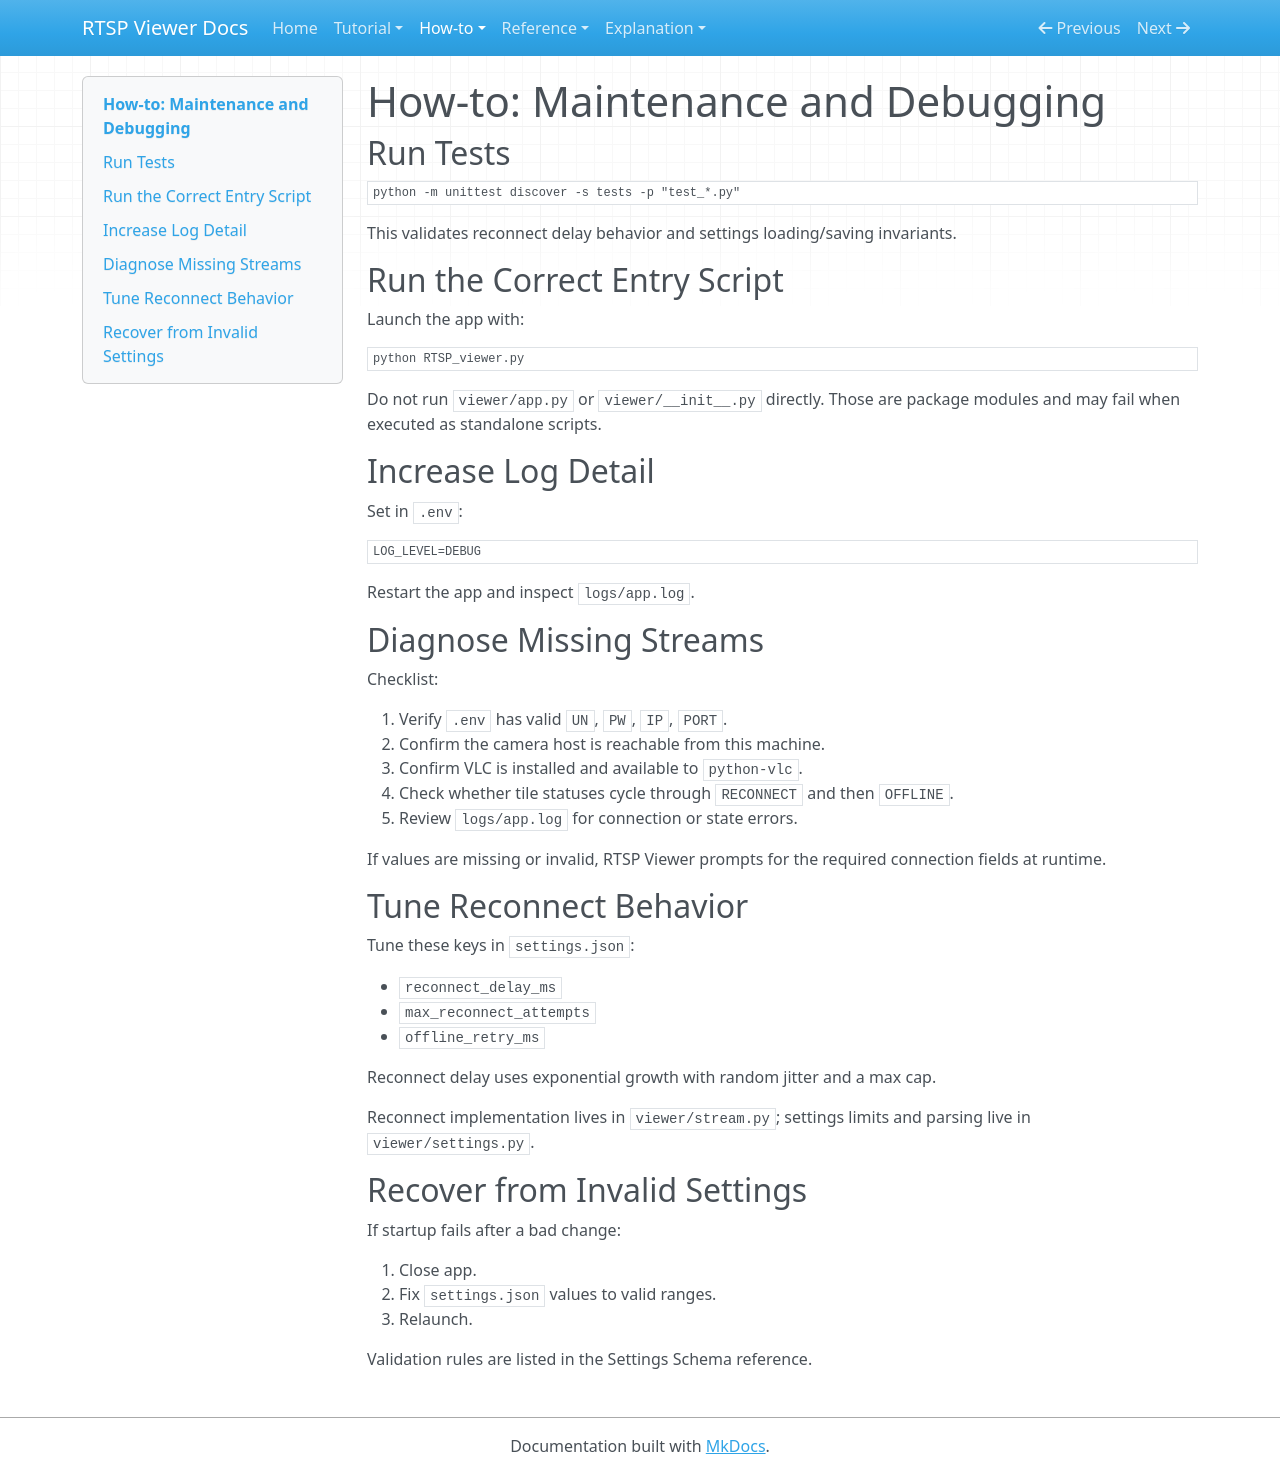

repository: Valentin-Ha/cam-multiviewer · page: how-to/maintenance-and-debugging/index.html · generator: mkdocs

# How-to: Maintenance and Debugging

## Run Tests

```powershell
python -m unittest discover -s tests -p "test_*.py"
```

This validates reconnect delay behavior and settings loading/saving invariants.

## Run the Correct Entry Script

Launch the app with:

```powershell
python RTSP_viewer.py
```

Do not run `viewer/app.py` or `viewer/__init__.py` directly. Those are package modules and may fail when executed as standalone scripts.

## Increase Log Detail

Set in `.env`:

```dotenv
LOG_LEVEL=DEBUG
```

Restart the app and inspect `logs/app.log`.

## Diagnose Missing Streams

Checklist:

1. Verify `.env` has valid `UN`, `PW`, `IP`, `PORT`.
2. Confirm the camera host is reachable from this machine.
3. Confirm VLC is installed and available to `python-vlc`.
4. Check whether tile statuses cycle through `RECONNECT` and then `OFFLINE`.
5. Review `logs/app.log` for connection or state errors.

If values are missing or invalid, RTSP Viewer prompts for the required connection fields at runtime.

## Tune Reconnect Behavior

Tune these keys in `settings.json`:

- `reconnect_delay_ms`
- `max_reconnect_attempts`
- `offline_retry_ms`

Reconnect delay uses exponential growth with random jitter and a max cap.

Reconnect implementation lives in `viewer/stream.py`; settings limits and parsing live in `viewer/settings.py`.

## Recover from Invalid Settings

If startup fails after a bad change:

1. Close app.
2. Fix `settings.json` values to valid ranges.
3. Relaunch.

Validation rules are listed in the Settings Schema reference.
